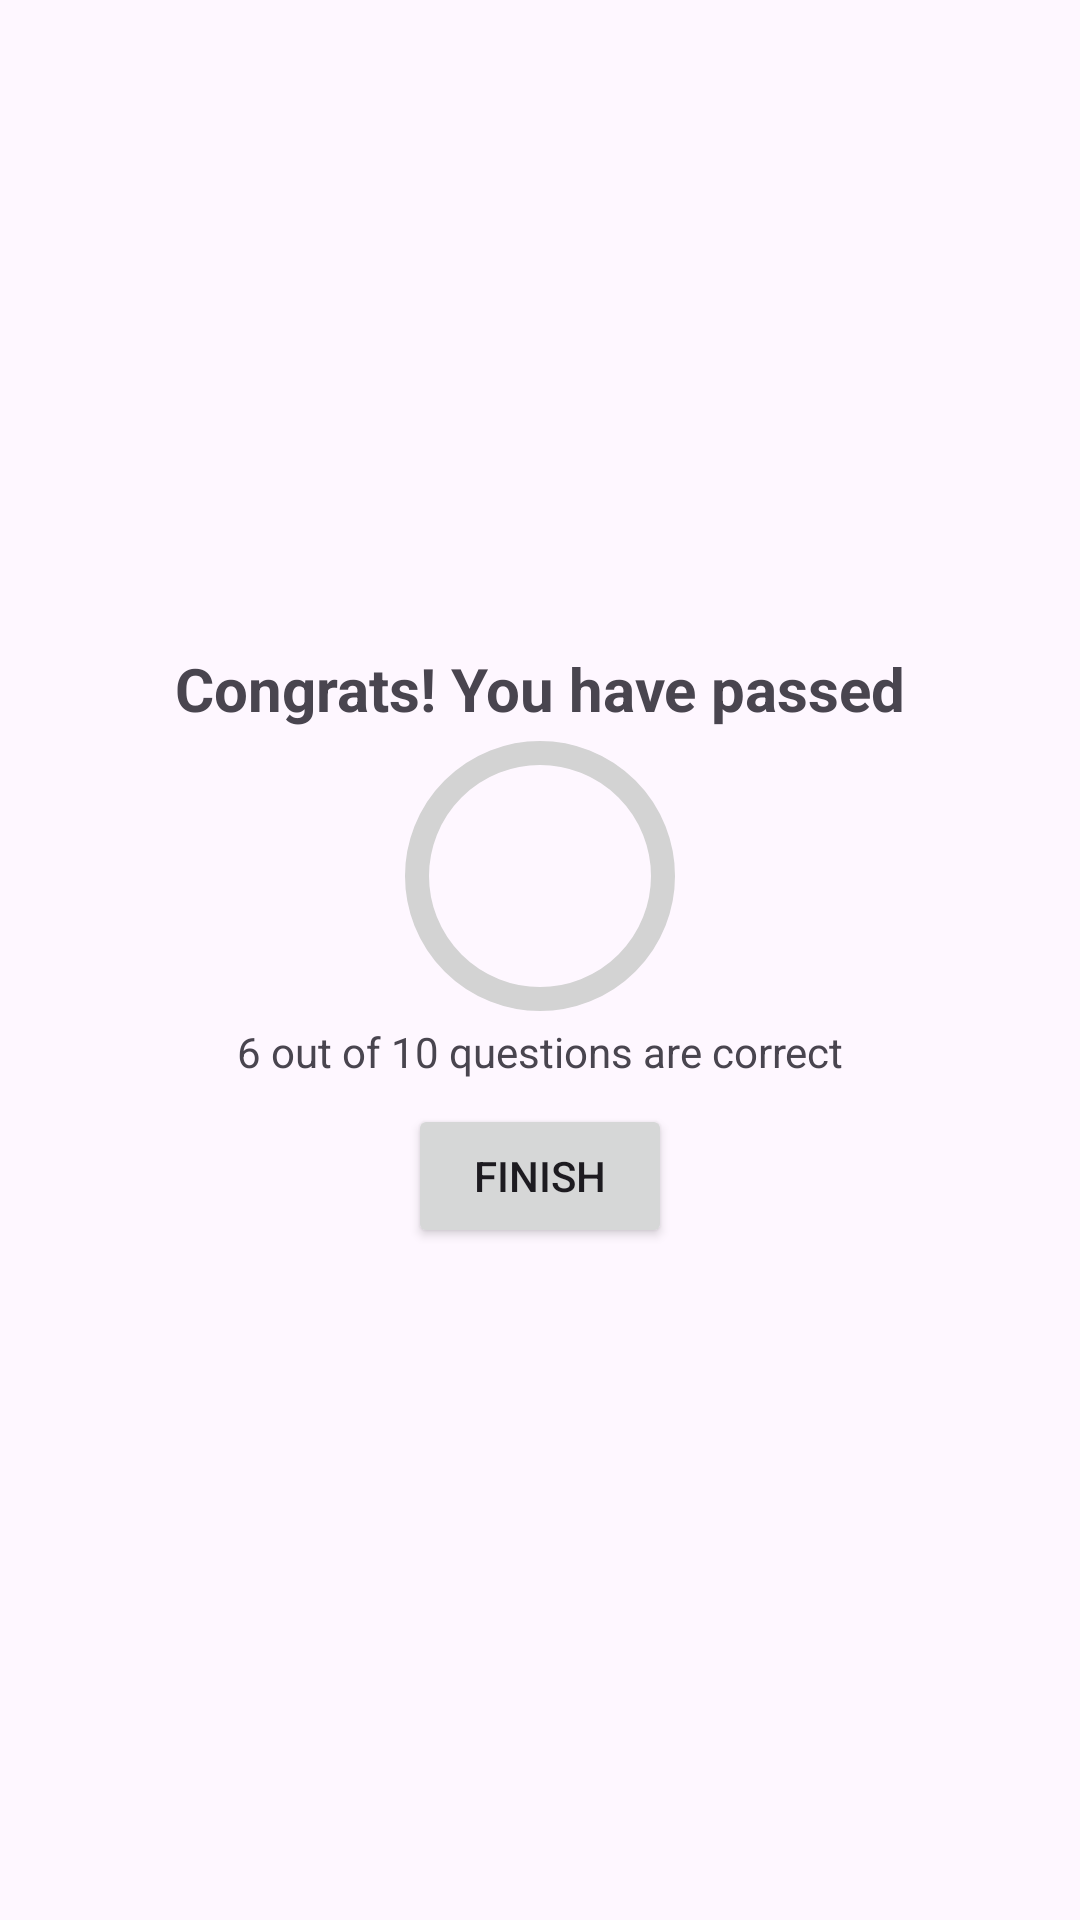

The Android layout XML behind this screen, and the referenced resources:
<!-- AndroidManifest.xml: application theme Theme.QuizTime -->
<!-- res/layout/score_dialog.xml -->
<?xml version="1.0" encoding="utf-8"?>
<LinearLayout xmlns:android="http://schemas.android.com/apk/res/android"
    xmlns:app="http://schemas.android.com/apk/res-auto"
    xmlns:tools="http://schemas.android.com/tools"
    android:orientation="vertical"
    android:layout_width="match_parent"
    android:layout_height="wrap_content"
    android:gravity="center"
    android:padding="16dp">

    <TextView
        android:layout_width="match_parent"
        android:layout_height="wrap_content"
        android:text="Congrats! You have passed"
        android:gravity="center"
        android:textSize="20sp"
        android:textStyle="bold"
        android:id="@+id/score_title"/>

    <RelativeLayout
        android:layout_width="wrap_content"
        android:layout_height="wrap_content">

        <com.google.android.material.progressindicator.CircularProgressIndicator
            android:layout_width="wrap_content"
            android:layout_height="wrap_content"
            app:trackColor="@color/gray"
            android:layout_centerVertical="true"
            android:progress="60"
            app:trackCornerRadius="20dp"
            app:trackThickness="8dp"
            android:id="@+id/score_progress_indicator"
            app:indicatorSize="90dp"/>
        <TextView
            android:layout_width="wrap_content"
            android:layout_height="wrap_content"
            tools:text="50%"
            android:textSize="18sp"
            android:layout_centerInParent="true"
            android:textStyle="bold"
            android:layout_marginVertical="4dp"
            android:id="@+id/score_progress_textview"/>

    </RelativeLayout>

    <TextView
        android:layout_width="match_parent"
        android:layout_height="wrap_content"
        android:text="6 out of 10 questions are correct"
        android:gravity="center"
        android:id="@+id/scoresubtitle"
        />
    <Button
        android:layout_width="wrap_content"
        android:layout_height="wrap_content"
        android:text="Finish"
        android:layout_margin="8dp"
        android:id="@+id/finish_btn"/>


</LinearLayout>
<!-- resources referenced by this layout -->
<resources>
  <color name="gray">#D3D3D3</color>
  <style name="Theme.QuizTime" parent="Base.Theme.QuizTime" />
  <style name="Base.Theme.QuizTime" parent="Theme.Material3.DayNight.NoActionBar">
          
          <item name="colorPrimary">@color/orange</item>
      </style>
  <color name="orange">#FF8F00</color>
</resources>
